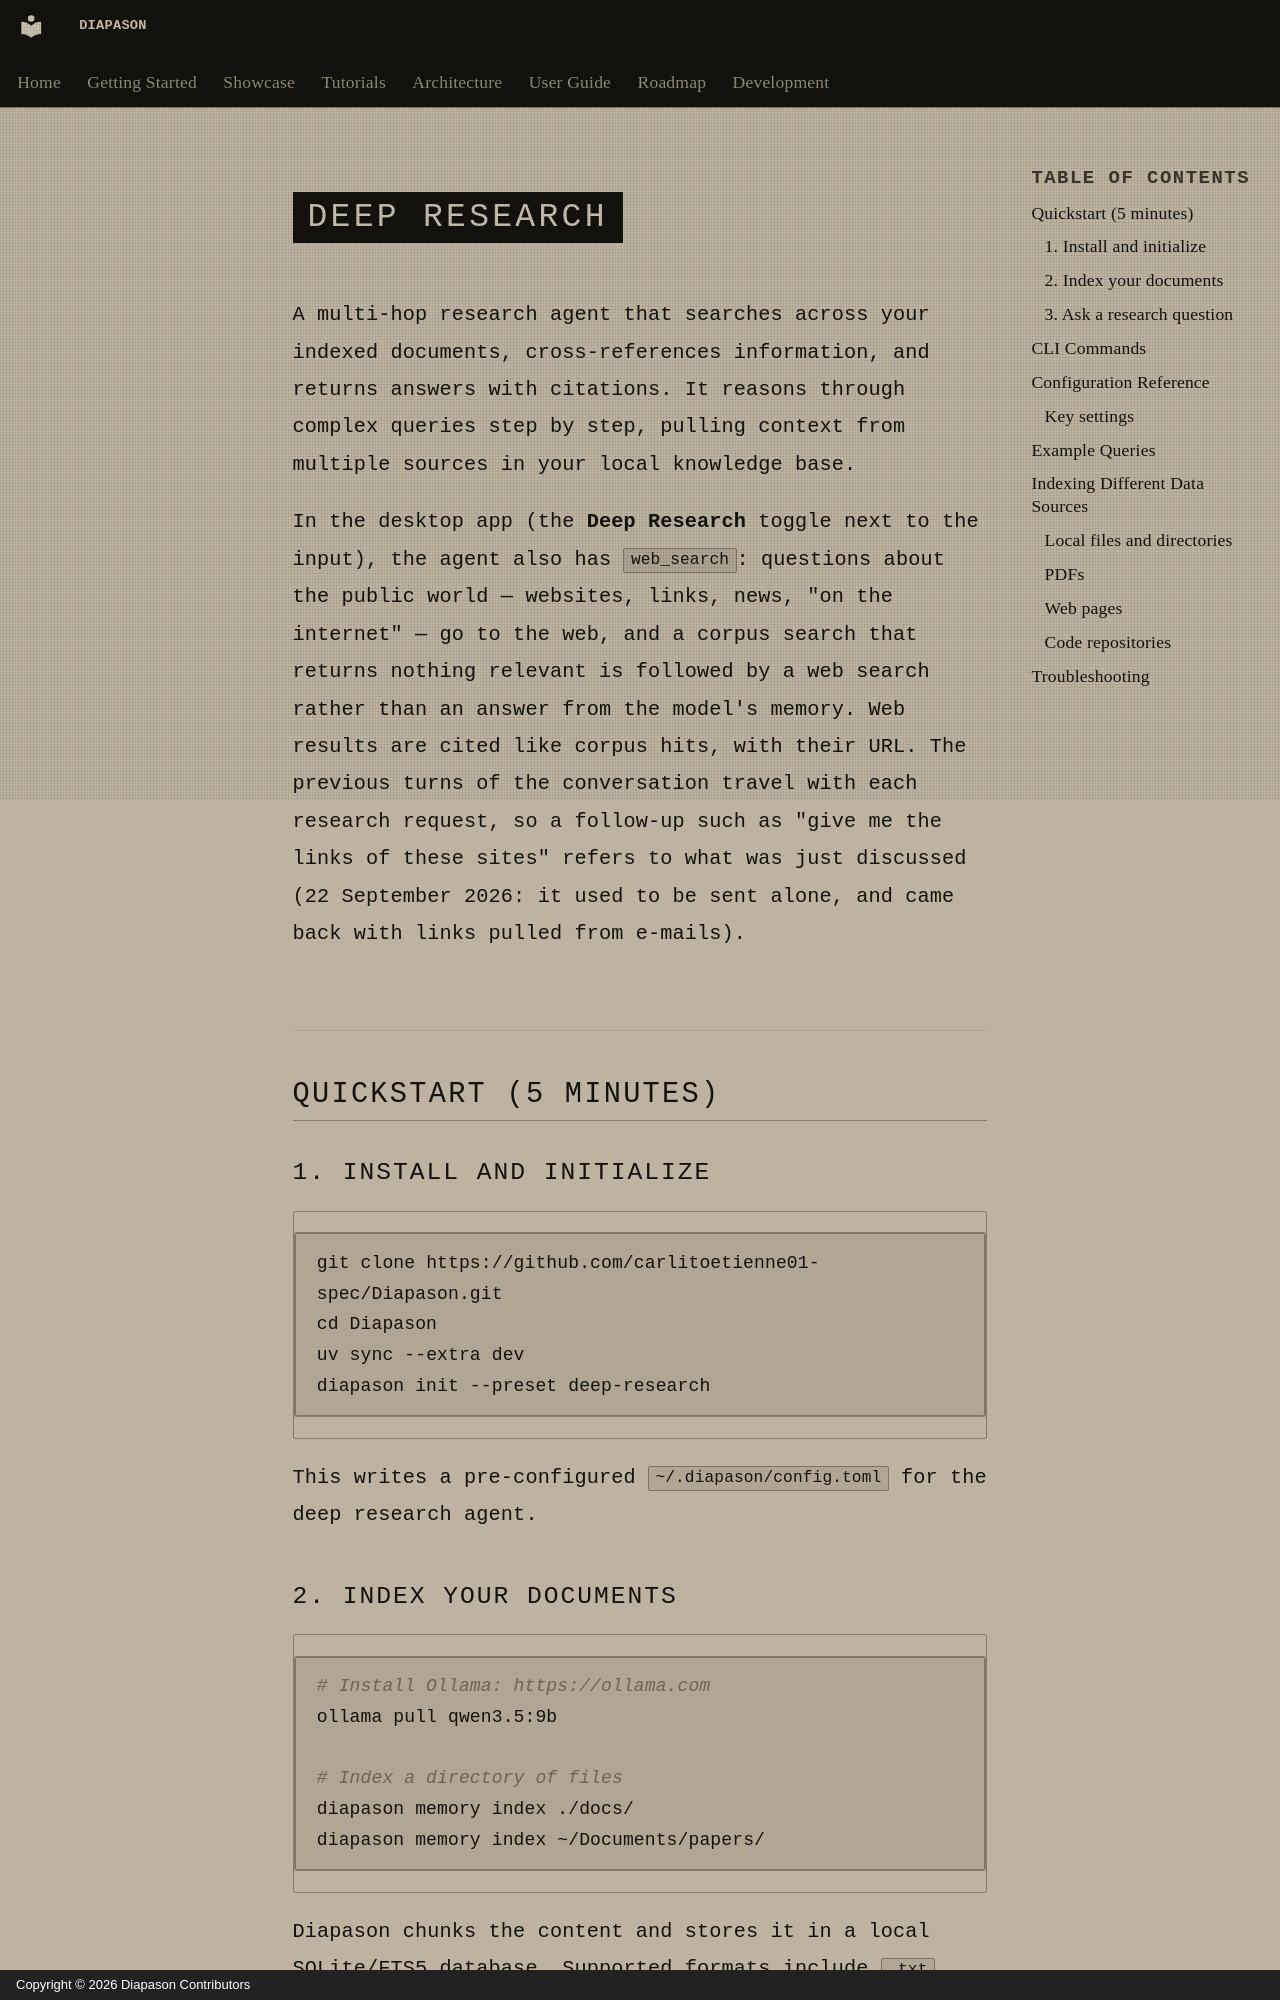

repository: carlitoetienne01-spec/Diapason · page: user-guide/deep-research.en/index.html · generator: mkdocs · copyright: Copyright © 2026 Diapason Contributors

# Deep Research

A multi-hop research agent that searches across your indexed documents, cross-references information, and returns answers with citations. It reasons through complex queries step by step, pulling context from multiple sources in your local knowledge base.

In the desktop app (the **Deep Research** toggle next to the input), the agent also has `web_search`: questions about the public world — websites, links, news, "on the internet" — go to the web, and a corpus search that returns nothing relevant is followed by a web search rather than an answer from the model's memory. Web results are cited like corpus hits, with their URL. The previous turns of the conversation travel with each research request, so a follow-up such as "give me the links of these sites" refers to what was just discussed (22 September 2026: it used to be sent alone, and came back with links pulled from e-mails).

## Quickstart (5 minutes)

### 1. Install and initialize

```bash
git clone https://github.com/carlitoetienne01-spec/Diapason.git
cd Diapason
uv sync --extra dev
diapason init --preset deep-research
```

This writes a pre-configured `~/.diapason/config.toml` for the deep research agent.
